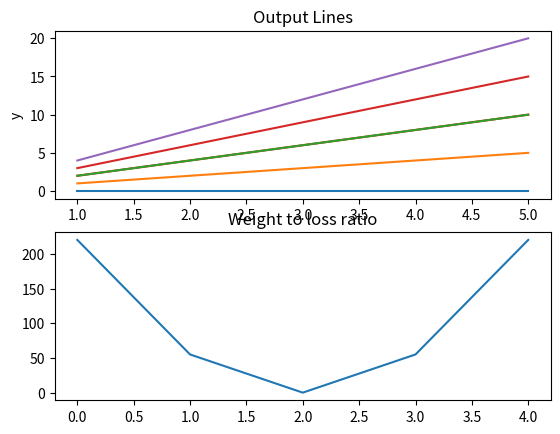

Recreate this plot in Python.
import numpy as np
import matplotlib.pyplot as plt

class Model():
    def __init__(self):
        self.x_train = [1, 2, 3, 4, 5]
        self.y_train = [2, 4, 6, 8, 10]
    def forward(self, x, w):
        return x*w
    def loss(self, y, y_pred):
        return (y_pred - y) * (y_pred -y)

model = Model()

plt.subplot(2, 1, 1)  
plt.title('Output Lines')
plt.plot(model.x_train, model.y_train, 'r-' , label='True Line')
plt.ylabel('y')
plt.xlabel('x')

losses = [] 
for w in np.arange(0, 5, 1):
    y_predictions = [] 
    loss = 0
    print(" *********************** Weight= ", w, " ***************************")
    for x, y in zip(model.x_train , model.y_train):
        y_pred = model.forward(x=x, w=w)
        y_predictions.extend([y_pred])
        print("x_value = ", x)
        print("y_value = ", y)
        print("y_predic = ", y_pred)
        loss += model.loss(y=y, y_pred = y_pred)
        print("loss = ", loss)  
    plt.plot(model.x_train, y_predictions)
    losses.extend([loss])

plt.subplot(2, 1, 2)
plt.title('Weight to loss ratio')
plt.plot(np.arange(0, 5, 1), losses)   
plt.show()
